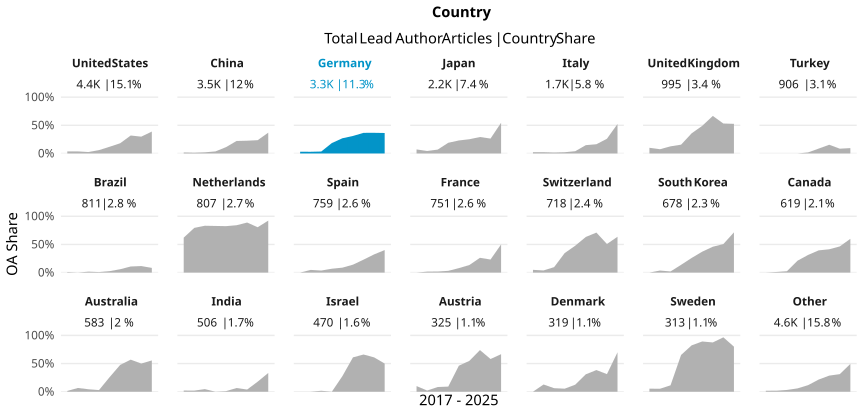

The table this chart was drawn from, first rows:
country_name_fct, cr_year, articles, cc_total, prop
United States, '17, 634, 23, 0.03628
United States, '18, 601, 22, 0.03661
United States, '19, 635, 16, 0.0252
United States, '20, 536, 32, 0.0597
United States, '21, 597, 71, 0.1189
United States, '22, 486, 88, 0.1811
United States, '23, 508, 162, 0.3189
United States, '24, 372, 111, 0.2984
United States, '25, 72, 28, 0.3889
China, '17, 227, 4, 0.01762
China, '18, 357, 5, 0.01401
China, '19, 493, 10, 0.02028
China, '20, 441, 16, 0.03628
China, '21, 614, 69, 0.1124
China, '22, 437, 97, 0.222
China, '23, 530, 120, 0.2264
China, '24, 394, 93, 0.236
China, '25, 46, 17, 0.3696
Germany, '17, 458, 14, 0.03057
Germany, '18, 465, 14, 0.03011
Germany, '19, 434, 15, 0.03456
Germany, '20, 525, 97, 0.1848
Germany, '21, 489, 132, 0.2699
Germany, '22, 357, 111, 0.3109
Germany, '23, 295, 108, 0.3661
Germany, '24, 240, 88, 0.3667
Germany, '25, 66, 24, 0.3636
Japan, '17, 237, 17, 0.07173
Japan, '18, 341, 15, 0.04399
Japan, '19, 321, 22, 0.06854
Japan, '20, 274, 52, 0.1898
Japan, '21, 299, 69, 0.2308
Japan, '22, 273, 69, 0.2527
Japan, '23, 243, 71, 0.2922
Japan, '24, 170, 45, 0.2647
Japan, '25, 22, 12, 0.5455
Italy, '17, 177, 4, 0.0226
Italy, '18, 267, 6, 0.02247
Italy, '19, 235, 4, 0.01702
Italy, '20, 272, 6, 0.02206
Italy, '21, 249, 10, 0.04016
Italy, '22, 183, 27, 0.1475
Italy, '23, 171, 28, 0.1637
Italy, '24, 130, 34, 0.2615
Italy, '25, 21, 11, 0.5238
United Kingdom, '17, 129, 13, 0.1008
United Kingdom, '18, 133, 10, 0.07519
United Kingdom, '19, 166, 21, 0.1265
United Kingdom, '20, 147, 23, 0.1565
United Kingdom, '21, 120, 43, 0.3583
United Kingdom, '22, 106, 52, 0.4906
United Kingdom, '23, 96, 64, 0.6667
United Kingdom, '24, 79, 42, 0.5316
United Kingdom, '25, 19, 10, 0.5263
Turkey, '17, 42, 0, 0
Turkey, '18, 91, 0, 0
Turkey, '19, 87, 0, 0
Turkey, '20, 140, 0, 0
Turkey, '21, 162, 3, 0.01852
Turkey, '22, 104, 9, 0.08654
... 129 more rows
